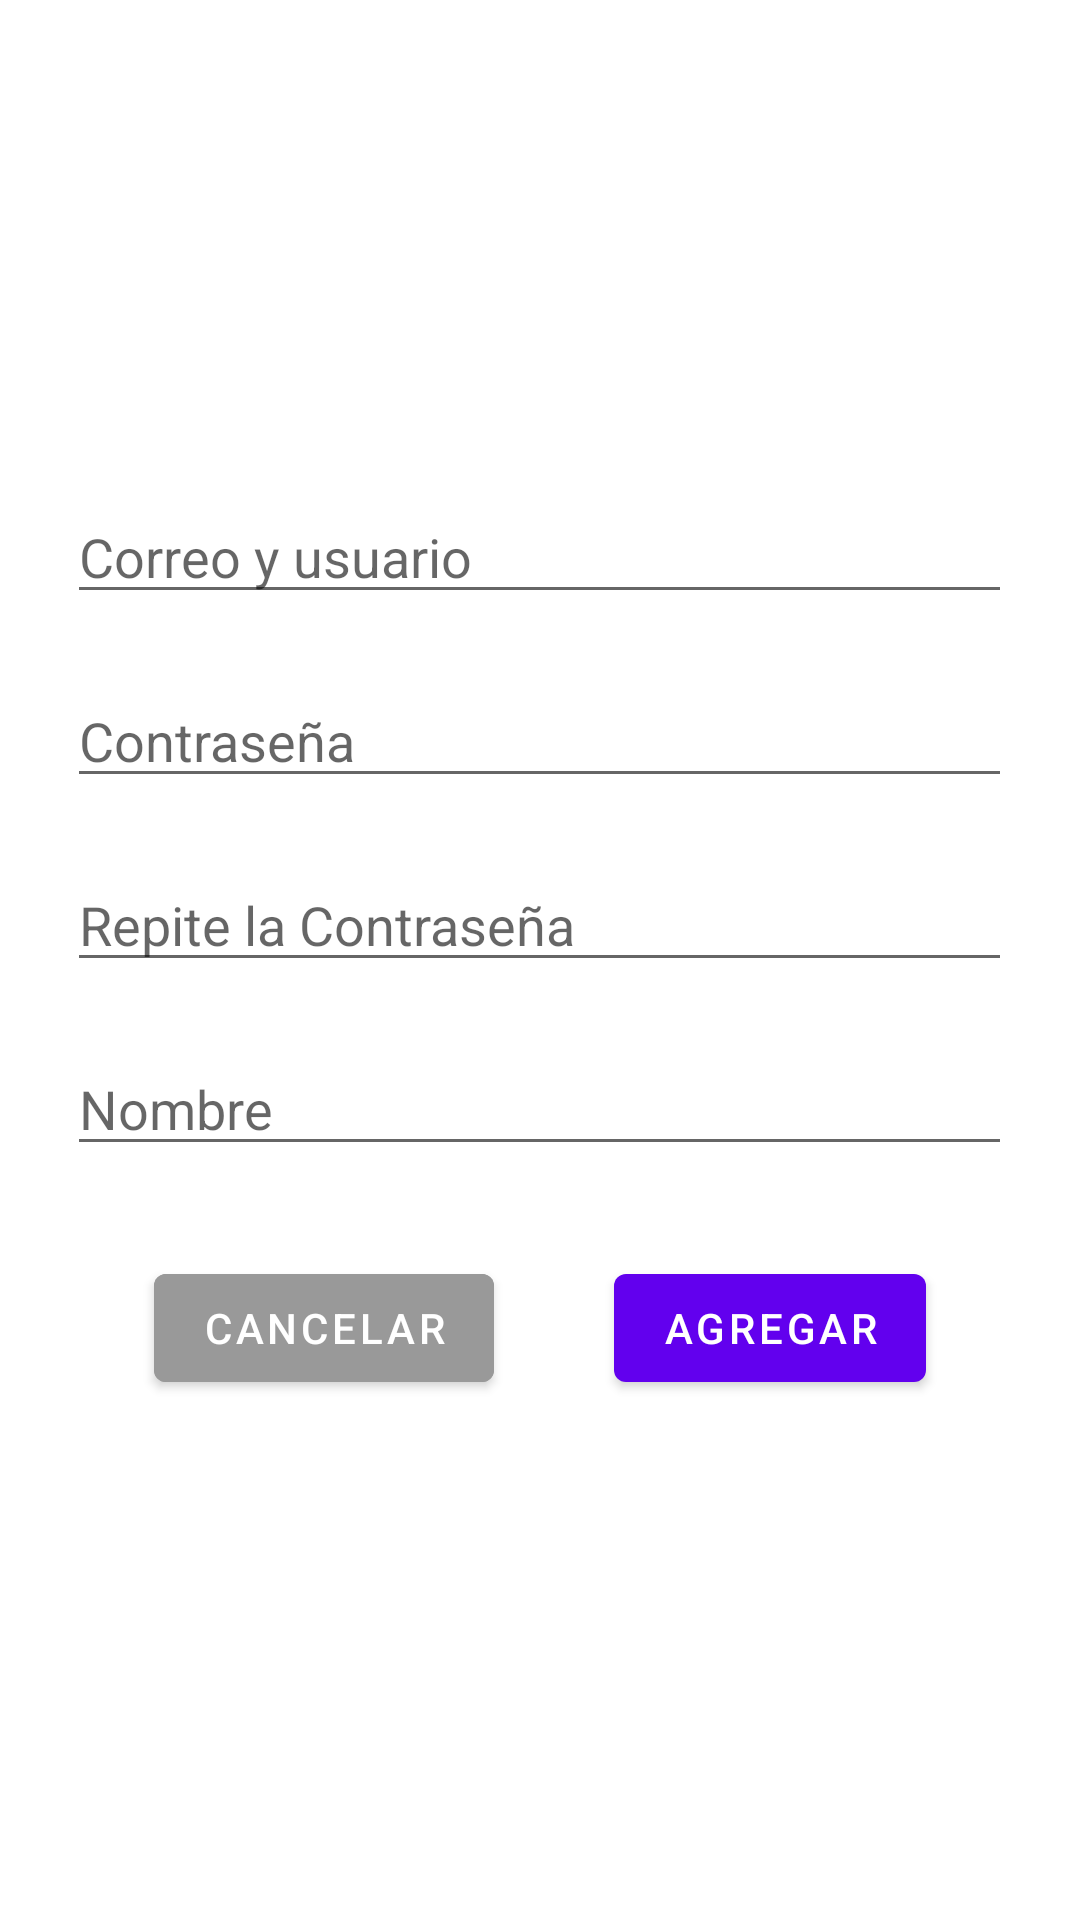

Here is an Android app screen rendered from its layout file. Give the layout XML and the strings, colors and styles it references.
<!-- AndroidManifest.xml: application theme Theme.DADM_U3P1 -->
<!-- res/layout/activity_registro.xml -->
<?xml version="1.0" encoding="utf-8"?>
<LinearLayout
    xmlns:android="http://schemas.android.com/apk/res/android"
    xmlns:app="http://schemas.android.com/apk/res-auto"
    xmlns:tools="http://schemas.android.com/tools"
    android:orientation="vertical"
    android:gravity="center"
    android:layout_width="match_parent"
    android:layout_height="match_parent"
    tools:context=".RegistroActivity">

    <EditText
        android:id="@+id/editNewEmail"
        android:hint="Correo y usuario"
        android:ems="15"
        android:layout_margin="10dp"
        android:layout_width="wrap_content"
        android:layout_height="wrap_content" />

    <EditText
        android:id="@+id/editNewPass"
        android:hint="Contraseña"
        android:ems="15"
        android:layout_margin="10dp"
        android:inputType="textPassword"
        android:layout_width="wrap_content"
        android:layout_height="wrap_content" />

    <EditText
        android:id="@+id/editNewPassRepeat"
        android:hint="Repite la Contraseña"
        android:ems="15"
        android:layout_margin="10dp"
        android:inputType="textPassword"
        android:layout_width="wrap_content"
        android:layout_height="wrap_content" />

    <EditText
        android:id="@+id/editNewName"
        android:hint="Nombre"
        android:ems="15"
        android:layout_margin="10dp"
        android:layout_width="wrap_content"
        android:layout_height="wrap_content" />

    <LinearLayout
        android:orientation="horizontal"
        android:gravity="center"
        android:layout_width="match_parent"
        android:layout_height="wrap_content">

        <Button
            android:id="@+id/btnCancelRegister"
            android:layout_width="wrap_content"
            android:layout_height="wrap_content"
            android:layout_margin="20dp"
            android:backgroundTint="@color/cancel"
            android:text="Cancelar" />

        <Button
            android:id="@+id/btnAdd"
            android:text="Agregar"
            android:layout_margin="20dp"
            android:layout_width="wrap_content"
            android:layout_height="wrap_content" />

    </LinearLayout>

</LinearLayout>
<!-- resources referenced by this layout -->
<resources>
  <color name="cancel">#999999</color>
  <style name="Theme.DADM_U3P1" parent="Theme.MaterialComponents.DayNight.DarkActionBar">
          
          <item name="colorPrimary">@color/purple_500</item>
          <item name="colorPrimaryVariant">@color/purple_700</item>
          <item name="colorOnPrimary">@color/white</item>
          
          <item name="colorSecondary">@color/teal_200</item>
          <item name="colorSecondaryVariant">@color/teal_700</item>
          <item name="colorOnSecondary">@color/black</item>
          
          <item name="android:statusBarColor" tools:targetApi="l">?attr/colorPrimaryVariant</item>
          
      </style>
  <color name="purple_500">#FF6200EE</color>
  <color name="purple_700">#FF3700B3</color>
  <color name="white">#FFFFFFFF</color>
  <color name="teal_200">#FF03DAC5</color>
  <color name="teal_700">#FF018786</color>
  <color name="black">#FF000000</color>
</resources>
